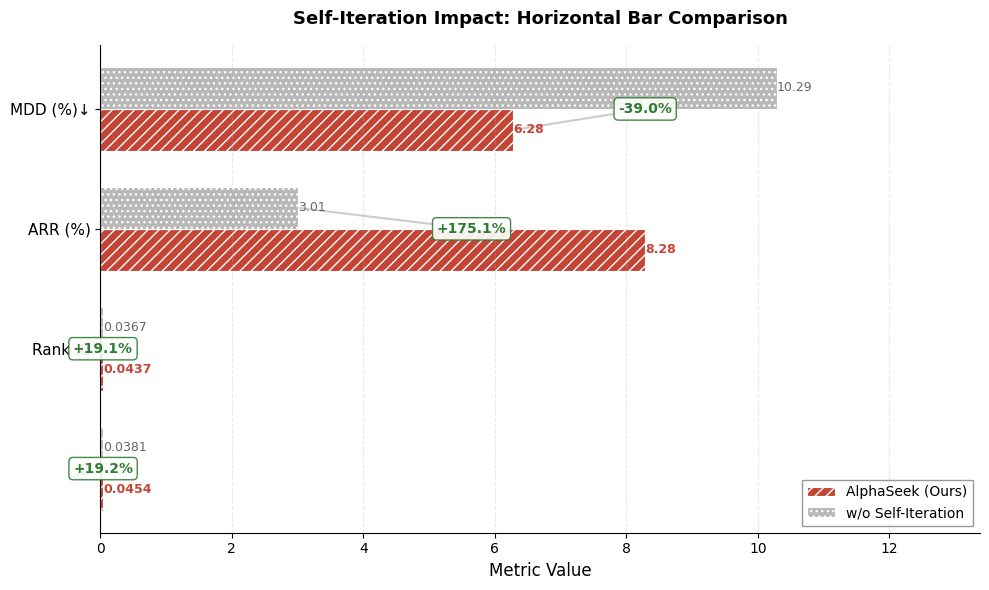

Generate this figure with matplotlib: (Note: this script raises an exception after producing the figure.)
import matplotlib.pyplot as plt
import numpy as np

# 设置字体
plt.rcParams['font.family'] = ['DejaVu Sans']
plt.rcParams['axes.unicode_minus'] = False

# 数据
categories = ['IC', 'Rank IC', 'ARR (%)', 'MDD (%)↓']
alphaseek = [0.0454, 0.0437, 8.28, 6.28]
without_iter = [0.0381, 0.0367, 3.01, 10.29]

# 计算百分比提升
improvements = []
for i in range(4):
    if i == 3:  # MDD越小越好
        pct = (without_iter[i] - alphaseek[i]) / without_iter[i] * 100
        improvements.append(f'-{pct:.1f}%')
    else:
        pct = (alphaseek[i] - without_iter[i]) / without_iter[i] * 100
        improvements.append(f'+{pct:.1f}%')

# 创建图形
fig, ax = plt.subplots(figsize=(10, 6))

y = np.arange(len(categories))
height = 0.35

color_main = '#C44536'
color_abl = '#B8B8B8'

# 绘制水平条形图
bars1 = ax.barh(y - height/2, alphaseek, height, label='AlphaSeek (Ours)',
                color=color_main, edgecolor='white', linewidth=0.8)
bars2 = ax.barh(y + height/2, without_iter, height, label='w/o Self-Iteration',
                color=color_abl, edgecolor='white', linewidth=0.8)

# 添加纹理
for bar in bars1:
    bar.set_hatch('///')
for bar in bars2:
    bar.set_hatch('...')

# 添加数值标签
for i, (cat, alpha_val, abl_val, imp) in enumerate(zip(categories, alphaseek, without_iter, improvements)):
    # AlphaSeek数值
    ax.text(alpha_val + 0.001, i - height/2, f'{alpha_val:.4f}' if i < 2 else f'{alpha_val:.2f}', 
            ha='left', va='center', fontsize=9, fontweight='bold', color=color_main)
    # 消融方法数值
    ax.text(abl_val + 0.001, i + height/2, f'{abl_val:.4f}' if i < 2 else f'{abl_val:.2f}', 
            ha='left', va='center', fontsize=9, color='#666666')
    
    # 提升百分比（放在条形之间）
    mid_point = (alpha_val + abl_val) / 2
    ax.text(mid_point, i, imp, ha='center', va='center',
            fontsize=10, fontweight='bold', color='#2E7D32',
            bbox=dict(boxstyle='round,pad=0.3', facecolor='white', edgecolor='#2E7D32', alpha=0.9))

# 添加连接线
for i in range(len(categories)):
    ax.plot([without_iter[i], alphaseek[i]], [i + height/2, i - height/2], 
            'k-', alpha=0.2, linewidth=1.5, zorder=0)

ax.set_yticks(y)
ax.set_yticklabels(categories, fontsize=11)
ax.set_xlabel('Metric Value', fontsize=12)
ax.set_xlim(0, max(max(alphaseek), max(without_iter)) * 1.3)
ax.set_title('Self-Iteration Impact: Horizontal Bar Comparison', 
            fontsize=13, fontweight='bold', pad=15)
ax.spines['top'].set_visible(False)
ax.spines['right'].set_visible(False)
ax.legend(loc='lower right', frameon=True, fancybox=False, edgecolor='gray', fontsize=10)
ax.grid(axis='x', linestyle='--', alpha=0.3)

plt.tight_layout()

# 保存
plt.savefig('/root/lanyun-tmp/补充实验/figure/ablation_horizontal.png', 
            dpi=300, bbox_inches='tight', facecolor='white')
plt.savefig('/root/lanyun-tmp/补充实验/figure/ablation_horizontal.pdf', 
            bbox_inches='tight', facecolor='white')

print("水平条形图已保存！")
print("文件: /root/lanyun-tmp/补充实验/figure/ablation_horizontal.png")
